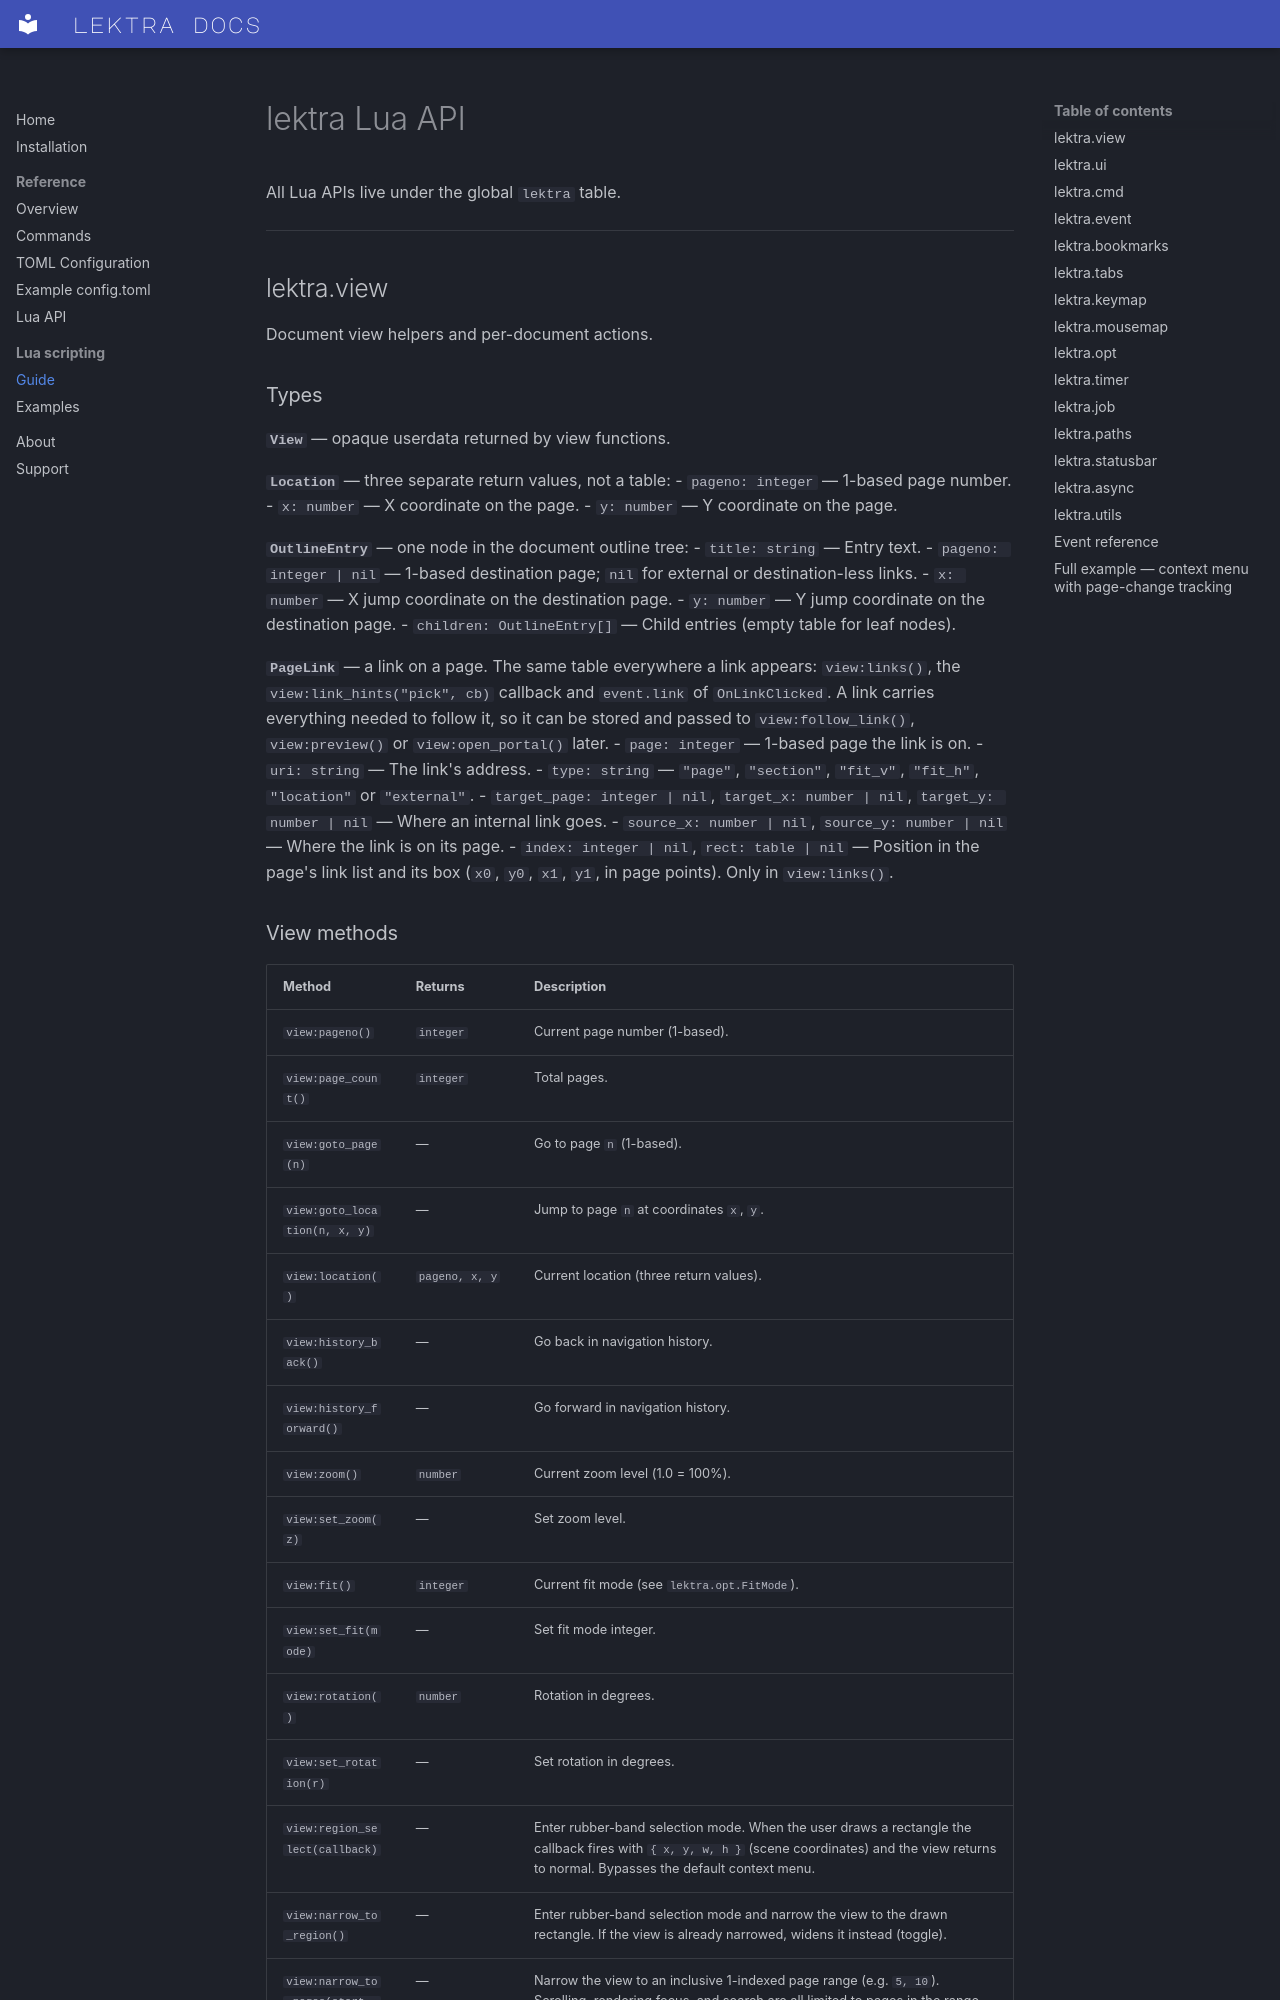

repository: dheerajshenoy/lektra · page: LUA-WIKI/index.html · generator: mkdocs

# lektra Lua API

All Lua APIs live under the global `lektra` table.

---

## lektra.view

Document view helpers and per-document actions.

### Types

**`View`** — opaque userdata returned by view functions.

**`Location`** — three separate return values, not a table:
- `pageno: integer` — 1-based page number.
- `x: number` — X coordinate on the page.
- `y: number` — Y coordinate on the page.

**`OutlineEntry`** — one node in the document outline tree:
- `title: string` — Entry text.
- `pageno: integer | nil` — 1-based destination page; `nil` for external or destination-less links.
- `x: number` — X jump coordinate on the destination page.
- `y: number` — Y jump coordinate on the destination page.
- `children: OutlineEntry[]` — Child entries (empty table for leaf nodes).

**`PageLink`** — a link on a page. The same table everywhere a link appears: `view:links()`, the
`view:link_hints("pick", cb)` callback and `event.link` of `OnLinkClicked`. A link carries everything
needed to follow it, so it can be stored and passed to `view:follow_link()`, `view:preview()` or
`view:open_portal()` later.
- `page: integer` — 1-based page the link is on.
- `uri: string` — The link's address.
- `type: string` — `"page"`, `"section"`, `"fit_v"`, `"fit_h"`, `"location"` or `"external"`.
- `target_page: integer | nil`, `target_x: number | nil`, `target_y: number | nil` — Where an internal link goes.
- `source_x: number | nil`, `source_y: number | nil` — Where the link is on its page.
- `index: integer | nil`, `rect: table | nil` — Position in the page's link list and its box (`x0`, `y0`, `x1`, `y1`, in page points). Only in `view:links()`.
